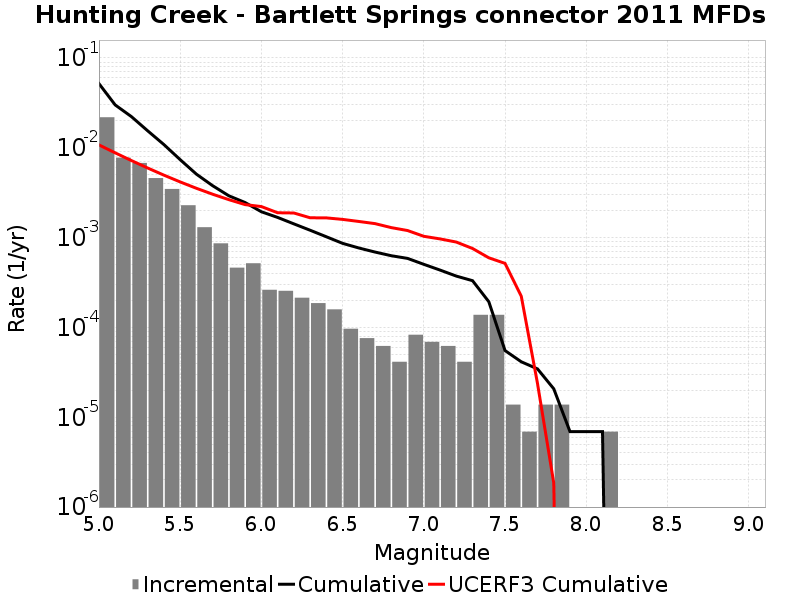

The data file committed next to this chart (first rows):
Magnitude, Incremental Rate, Cumulative Rate, UCERF3 Cumulative Rate
5.05, 0.02189, 0.05192, 0.01078
5.15, 0.00778, 0.03003, 0.008793
5.25, 0.006785, 0.02225, 0.007214
5.35, 0.004602, 0.01547, 0.00596
5.45, 0.003482, 0.01087, 0.004964
5.55, 0.002294, 0.007386, 0.004172
5.65, 0.001306, 0.005092, 0.003544
5.75, 8.636625E-4, 0.003786, 0.003044
5.85, 4.6292308E-4, 0.002923, 0.002648
5.95, 5.181975E-4, 0.00246, 0.002332
6.05, 2.625534E-4, 0.001942, 0.002218
6.15, 2.556441E-4, 0.001679, 0.001893
6.25, 2.141883E-4, 0.001423, 0.001881
6.35, 1.865511E-4, 0.001209, 0.001664
6.45, 1.589139E-4, 0.001023, 0.001659
6.55, 9.67302E-5, 8.636625E-4, 0.001596
6.65, 7.6002296E-5, 7.6693227E-4, 0.001514
6.75, 6.21837E-5, 6.9093E-4, 0.001432
6.85, 4.1455798E-5, 6.287463E-4, 0.001293
6.95, 8.2911596E-5, 5.872905E-4, 0.0012
7.05, 6.9092996E-5, 5.0437887E-4, 0.001035
7.15, 6.21837E-5, 4.3528588E-4, 9.6795085E-4
7.25, 4.1455798E-5, 3.731022E-4, 8.926861E-4
7.35, 1.3818599E-4, 3.3164638E-4, 7.5715943E-4
7.45, 1.3818599E-4, 1.934604E-4, 5.9649977E-4
7.55, 1.38186E-5, 5.52744E-5, 5.1673193E-4
7.65, 6.9093E-6, 4.1455798E-5, 2.2256369E-4
7.75, 1.38186E-5, 3.4546498E-5, 2.3655271E-5
7.85, 1.38186E-5, 2.0727899E-5, 1.8494985E-6
7.95, 0.0, 6.9093E-6, 0.0
8.05, 0.0, 6.9093E-6, 0.0
8.15, 6.9093E-6, 6.9093E-6, 0.0
8.25, 0.0, 0.0, 0.0
8.35, 0.0, 0.0, 0.0
8.45, 0.0, 0.0, 0.0
8.55, 0.0, 0.0, 0.0
8.65, 0.0, 0.0, 0.0
8.75, 0.0, 0.0, 0.0
8.85, 0.0, 0.0, 0.0
8.95, 0.0, 0.0, 0.0
9.05, 0.0, 0.0, 0.0
